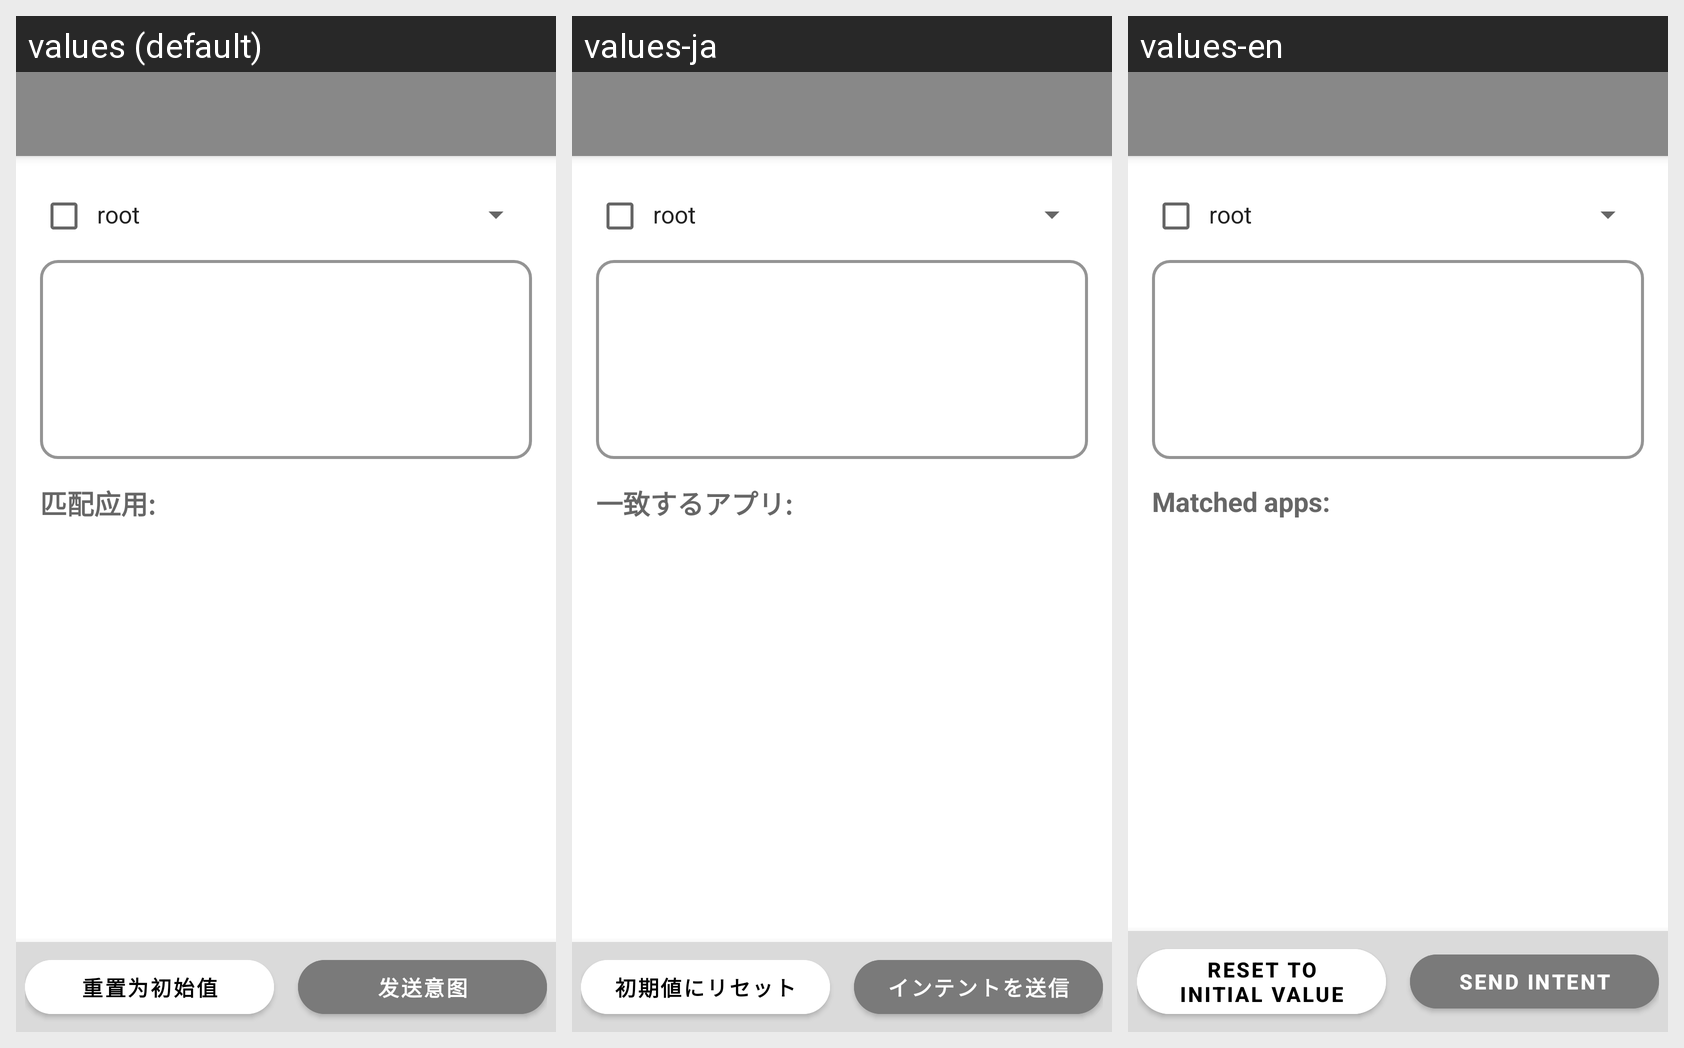

Strings drawn on this Android screen and how each of the app's shown locales translates them:
Android screen res/layout/activity_intent_intercept.xml rendered under 3 locales, left to right: values (default), values-ja, values-en. Device: Nexus 5 (rendered at 1080×1920; each locale shown at half size, 540×960, under a caption strip naming it); theme Theme.HookIntent.
Strings drawn on this screen, with the default value and each locale's value (text and hints the layout hard-codes, and strings that could not be matched under every locale, appear in the picture but are not listed):

reset_intent
  values: 重置为初始值
  values-ja: 初期値にリセット
  values-en: Reset to initial value

send_intent
  values: 发送意图
  values-ja: インテントを送信
  values-en: Send intent

match_apps
  values: 匹配应用:
  values-ja: 一致するアプリ:
  values-en: Matched apps:
